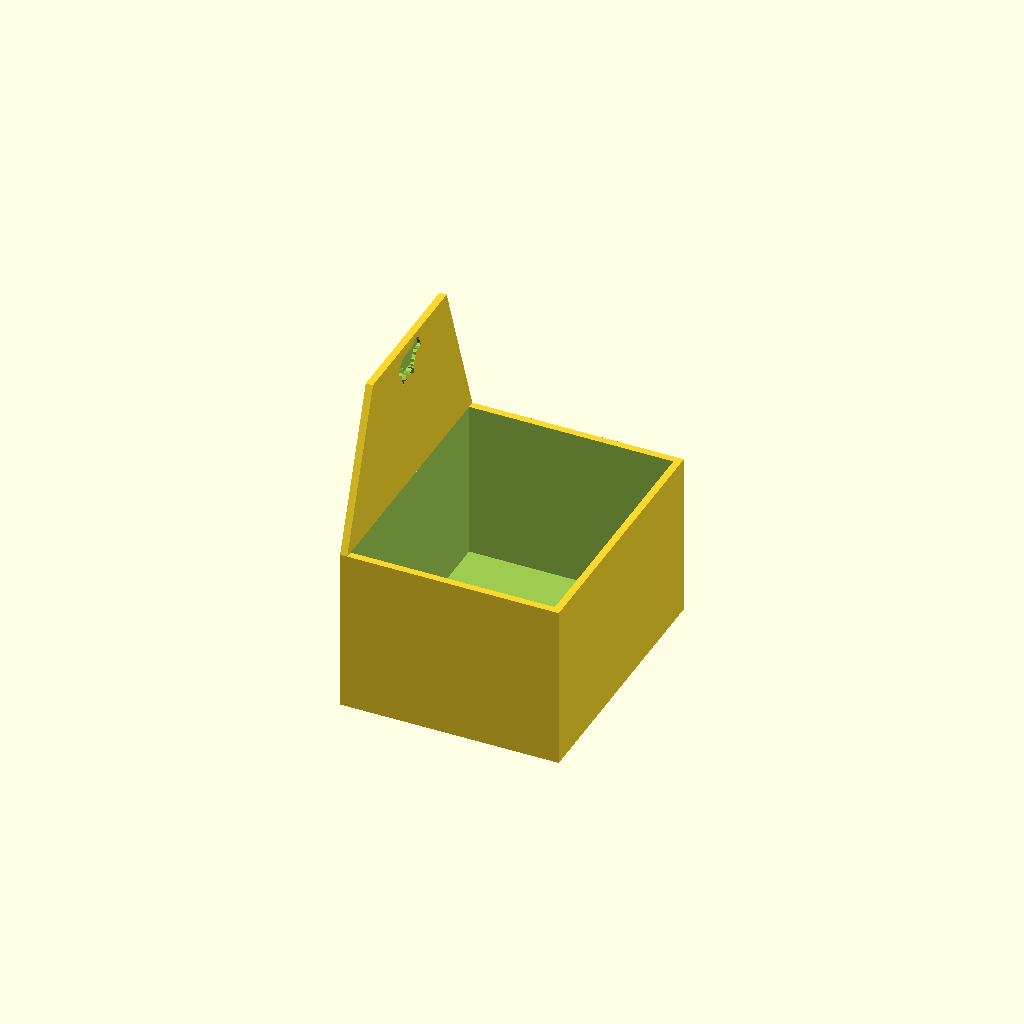
Cell 1: rendered with the file's own defaults.
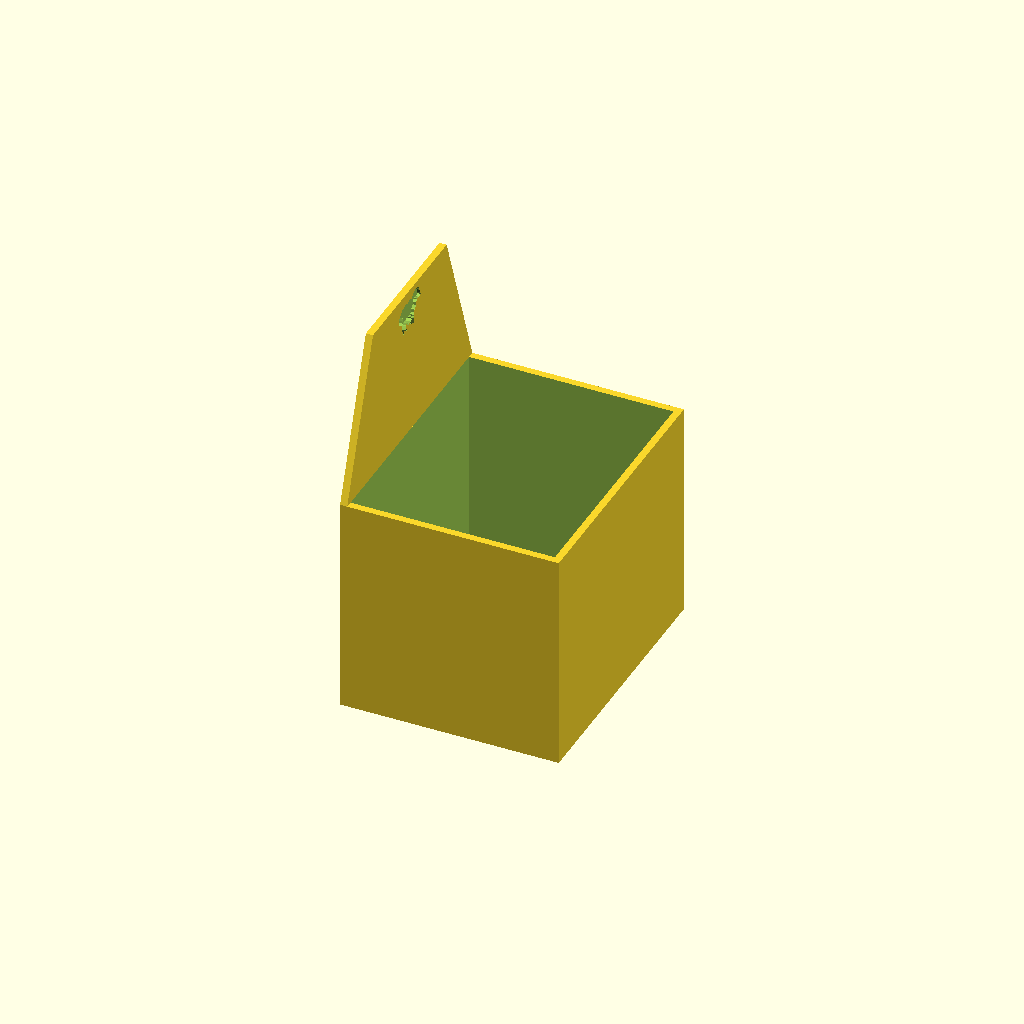
Cell 2 — wall_height set to 40, the other parameters unchanged.
One fixed orthographic camera (rotation 55°, 0°, 25°; colour scheme Cornfield) for every cell.
OpenSCAD source file inputs/thingiverse/files/thing-3070749/files/Carcassonne-Storage-Boxes-with-sheep.scad:
floor_thickness = 1;
wall_thickness = 1.3;
wall_height = 30; // [25:40]
tab_height = 28;
icon = "sheeps"; // [none:None,abbey:Abbey and Mayor,bridges:Bridges Castles and Bazaar,catapult:Catapult,count:Count,crop:Crop Circles,ferry:Ferries,flyer:Flyers,gold:Gold Mines,inns:Inns and Cathedrals,king:King,mage:Mage and Witch,messages:Messages,plague:Plague,princess:Princess and Dragon,robbers:Robbers,spielbox:Spielbox,tower:Tower,traders:Traders and Builders,wheel:Wheel of Fortune,sheeps:Sheeps and Hills]

inset = 0.9;

inside_length = 37; //27.5

/* [Hidden] */
length = inside_length + wall_thickness * 2;
width = 46 + wall_thickness * 2;
fudge = 0.1;

rotate(a=[0,0,-90]) {
difference () {
union () {
difference () {
	cube([width,length,wall_height]);
	translate ([wall_thickness,wall_thickness,floor_thickness]) {
		cube([46,inside_length,wall_height]);
	}
};
translate([0,wall_thickness,wall_height-.01])
rotate(a=[90,0,0])
linear_extrude(height = wall_thickness)
	polygon(points=[[0,0],[10,tab_height],[width - 10,tab_height],[width,0]]);
};

translate([width/2,1.5 - inset + fudge,wall_height + tab_height - 5])
rotate(a=[90,0,180])
	if (icon == "abbey")
		abbey(inset + fudge);
	else if (icon == "bridges")
		bridges(inset + fudge);
	else if (icon == "catapult")
		catapult(inset + fudge);
	else if (icon == "count")
		count(inset + fudge);
	else if (icon == "crop")
		crop(inset + fudge);
	else if (icon == "ferry")
		ferry(inset + fudge);
	else if (icon == "flyer")
		flyer(inset + fudge);
	else if (icon == "gold")
		gold(inset + fudge);
	else if (icon == "inns")
		inns(inset + fudge);
	else if (icon == "king")
		king(inset + fudge);
	else if (icon == "mage")
		mage(inset + fudge);
	else if (icon == "messages")
		messages(inset + fudge);
	else if (icon == "plague")
		plague(inset + fudge);
	else if (icon == "princess")
		princess(inset + fudge);
	else if (icon == "robbers")
		robbers(inset + fudge);
	else if (icon == "spielbox")
		spielbox(inset + fudge);
	else if (icon == "tower")
		tower(inset + fudge);
	else if (icon == "traders")
		traders(inset + fudge);
	else if (icon == "wheel")
		wheel(inset + fudge);
	else if (icon == "m")
		m(inset + fudge);
    else if (icon == "sheeps")
		sheeps(inset + fudge);
};
};

module abbey(h) {
  scale([25.4/90, -25.4/90, 1])
  {
    linear_extrude(height=h)
      polygon([[4.699935,4.819935],[5.634285,5.066798],[6.414915,5.744925],[6.978016,6.760539],[7.259905,8.019895],[7.594905,8.639885],[8.259895,8.899885],[11.779845,8.899885],[12.489835,8.589885],[12.779835,7.859895],[12.779835,-1.499985],[12.594835,-2.114975],[12.139845,-2.579965],[0.659995,-8.739885],[0.369995,-8.864885],[0.019995,-8.899885],[-0.659995,-8.739885],[-12.139845,-2.579965],[-12.594835,-2.114975],[-12.779835,-1.499985],[-12.779835,7.859895],[-12.489845,8.589885],[-11.779845,8.899885],[-9.859875,8.899885],[-9.194885,8.639885],[-8.859885,8.019895],[-8.819885,8.019895],[-8.819885,5.379925],[-8.531781,3.944327],[-7.744905,2.774965],[-6.575549,1.988103],[-5.139935,1.699975],[-5.019935,1.699975],[-3.641211,1.967463],[-2.509965,2.699965],[-1.723740,3.792454],[-1.379985,5.139935],[-1.379985,7.859895],[-1.359985,7.939895],[-1.339985,8.019895],[-1.004985,8.639885],[-0.339995,8.899885],[1.099985,8.899885],[1.764975,8.639885],[2.099975,8.019895],[2.388076,6.760539],[2.964965,5.744925],[3.759314,5.066813],[4.699935,4.819935]]);
};
};
module bridges(h) {
  scale([25.4/90, -25.4/90, 1])
  {
    linear_extrude(height=h)
      polygon([[-13.159830,7.079910],[-9.959870,7.079910],[-9.959870,5.199930],[-9.738297,3.193399],[-9.181121,1.361236],[-8.288330,-0.296557],[-7.059910,-1.779980],[-5.576498,-3.008394],[-3.918709,-3.901191],[-2.086542,-4.458373],[-0.080000,-4.679940],[0.120000,-4.679940],[2.128714,-4.458365],[3.964936,-3.901184],[5.628668,-3.008391],[7.119910,-1.779980],[8.356128,-0.296557],[9.254860,1.361236],[9.816107,3.193399],[10.039870,5.199930],[10.039870,7.079910],[13.159830,7.079910],[13.159830,-7.079910],[-13.159830,-7.079910]]);
};
};
module catapult(h) {
difference()
{
  scale([25.4/90, -25.4/90, 1])
  {
    linear_extrude(height=h)
         polygon([[-9.779880,8.079900],[-8.689890,9.349880],[-7.059910,9.839870],[-5.429930,9.349880],[-4.339950,8.079900],[4.699940,8.079900],[5.789920,9.349880],[7.419900,9.839870],[9.049880,9.349880],[10.139870,8.079900],[10.939860,8.079900],[10.939860,5.399930],[10.059870,5.399930],[9.289880,4.484940],[8.219890,3.959950],[2.059970,-5.119930],[1.939970,-5.119930],[1.939970,-5.159930],[0.060000,-5.159930],[0.060000,-9.799870],[-0.020000,-9.819870],[-0.100000,-9.839870],[-1.266868,-9.595477],[-2.234970,-8.934880],[-2.895598,-7.966755],[-3.139960,-6.799910],[-2.956215,-5.775535],[-2.449970,-4.904940],[-1.688738,-4.251809],[-0.739990,-3.879950],[-0.739990,5.399930],[-4.419950,5.399930],[-5.514930,4.274940],[-7.059910,3.839950],[-8.604890,4.274950],[-9.699880,5.399930],[-10.939860,5.399930],[-10.939860,8.079900]]);
	};
  scale([25.4/90, -25.4/90, 1])
  {
    linear_extrude(height=h)
           polygon([[5.419930,4.639940],[5.069930,5.004940],[4.779940,5.399930],[1.939970,5.399930],[1.939970,-0.439990]]);
	};
};
};
module count(h) {
  scale([25.4/90, -25.4/90, 1])
  {
    linear_extrude(height=h)
      polygon([[-11.179855,-2.259990],[-11.259855,9.579860],[11.259855,9.539860],[11.179855,-3.899970],[10.659865,-3.899970],[9.459875,-1.779990],[9.499875,-1.659990],[9.939875,-1.340000],[9.979875,-0.220010],[9.739885,0.099980],[9.739885,0.979970],[9.379885,1.499970],[9.379885,1.579970],[9.459885,1.579970],[9.459885,1.699970],[9.499885,1.699970],[9.539885,2.059970],[9.499885,2.059970],[9.499885,2.139970],[9.539885,2.139970],[9.539885,2.659960],[8.459895,2.659960],[7.859905,2.739960],[7.859905,1.859970],[7.899905,1.859970],[7.899905,1.779970],[7.859905,1.739970],[7.819905,1.659970],[7.819905,1.579970],[6.739925,-0.500000],[6.699925,-1.059990],[6.619925,-0.460000],[5.779935,1.539970],[5.779935,1.619970],[5.739935,1.619970],[5.819935,1.739970],[5.939935,1.739970],[5.979935,2.939960],[5.859935,3.019960],[5.859935,3.099960],[5.899935,3.099960],[5.899935,3.139960],[5.699935,3.179960],[5.459935,3.219960],[5.459935,3.419960],[5.659935,3.419960],[5.619935,3.619960],[5.499935,3.619960],[5.459935,3.539960],[5.339935,3.619960],[5.339935,4.139950],[5.219945,4.139950],[5.259945,4.259950],[5.339945,4.299950],[5.339945,4.819940],[2.979985,4.899940],[2.979985,4.859940],[3.059985,4.819940],[3.059985,4.699940],[2.979985,4.699940],[2.979985,2.619970],[3.174975,2.169980],[2.619985,1.779980],[1.140005,1.384990],[-0.339975,0.899990],[-0.379975,0.740000],[-0.379975,-1.939970],[-0.299975,-1.979970],[-0.219975,-2.259970],[-0.379975,-2.419960],[-0.379975,-3.099960],[-0.339975,-3.099960],[-0.339975,-3.259950],[-0.419975,-3.379950],[-0.459975,-5.979920],[-0.259975,-6.139920],[-0.699975,-7.579900],[-0.899965,-7.739900],[-2.059955,-7.939890],[-2.339955,-7.979890],[-2.419955,-8.259890],[-2.374955,-8.359890],[-2.419955,-8.459890],[-2.419955,-8.659880],[-2.269955,-8.559880],[-2.179955,-8.459880],[-2.084955,-8.269880],[-1.779955,-8.019880],[-1.699955,-8.019880],[-1.714955,-8.199880],[-1.699955,-8.379880],[-1.539965,-8.209880],[-1.379965,-8.099880],[-1.299965,-8.179880],[-1.579965,-8.584880],[-1.859955,-8.899870],[-2.104955,-9.284870],[-2.379955,-9.579860],[-2.539945,-9.579860],[-2.539945,-8.459880],[-2.619945,-8.389880],[-2.579945,-8.259880],[-2.619945,-7.939880],[-2.979945,-7.939880],[-4.939915,-7.499890],[-4.939915,-7.219890],[-4.859915,-7.179890],[-4.859915,-7.019890],[-4.739925,-6.939890],[-4.699925,-4.099920],[-4.819915,-4.099920],[-4.819915,-3.899930],[-4.779915,-3.899930],[-4.739915,-2.979940],[-4.859905,-2.939940],[-4.859905,-2.779940],[-4.779905,-2.739940],[-4.779905,-1.419960],[-4.859905,1.620000],[-6.179895,1.620000],[-6.219895,-1.739950],[-7.499875,-2.539940],[-7.979865,-2.499940],[-7.979865,-2.059950],[-7.939865,-2.059950],[-7.939865,-1.859950],[-8.699855,-2.379940]]);
	};
};

module crop(h) {
  scale([25.4/90, -25.4/90, 1])
	union() {
    linear_extrude(height=h)
      polygon([[-0.719995,6.579910],[-0.879995,8.099890],[-0.550625,9.979249],[0.434995,11.524850],[2.073091,12.627965],[4.359945,13.179830],[4.399945,12.139840],[2.678081,11.689225],[1.424975,10.814860],[0.659360,9.513005],[0.399995,7.779900],[0.439995,6.819910],[-0.020005,5.874920],[-0.719995,6.579910]]);
    linear_extrude(height=h)
      polygon([[0.159995,4.779940],[0.039995,5.339930],[0.259995,5.844920],[0.839985,6.019920],[1.619975,5.829920],[2.519965,5.219930],[3.464955,3.674950],[4.199945,1.739980],[1.909975,2.884960],[0.903731,3.579336],[0.159995,4.779940]]);
    linear_extrude(height=h)
      polygon([[-2.719965,5.179930],[-1.834975,5.789920],[-1.039985,5.979920],[-0.479995,5.804920],[-0.279995,5.299930],[-0.399995,4.739940],[-1.137493,3.539961],[-2.129975,2.849960],[-4.399945,1.739980],[-3.664955,3.639950],[-2.719965,5.179930]]);
    linear_extrude(height=h)
      polygon([[-2.679965,2.259970],[-1.799985,2.869960],[-1.039985,3.059960],[-0.459995,2.864960],[-0.240005,2.339970],[-0.359995,1.819970],[-1.079993,0.637500],[-2.069975,-0.050000],[-4.319945,-1.139990],[-3.604955,0.754990],[-2.679965,2.259970]]);
    linear_extrude(height=h)
      polygon([[0.199995,1.739980],[0.079995,2.299970],[0.299995,2.804960],[0.879985,2.979960],[1.659975,2.789960],[2.559965,2.179970],[3.504955,0.639990],[4.239945,-1.259990],[1.919975,-0.090000],[0.921231,0.585001],[0.199995,1.739980]]);
    linear_extrude(height=h)
      polygon([[0.199995,-1.179990],[0.079995,-0.619990],[0.299995,-0.095000],[0.879985,0.100000],[1.674975,-0.090000],[2.559965,-0.699990],[3.504955,-2.259970],[4.239945,-4.179950],[1.949975,-3.069960],[0.943731,-2.379960],[0.199995,-1.179990]]);
    linear_extrude(height=h)
      polygon([[-2.679965,-0.739990],[-1.794985,-0.130000],[-0.999995,0.060000],[-0.439995,-0.115000],[-0.240005,-0.619990],[-0.359995,-1.179990],[-1.091242,-2.362460],[-2.069975,-3.049960],[-4.319945,-4.139950],[-3.604955,-2.244970],[-2.679965,-0.739990]]);
    linear_extrude(height=h)
      polygon([[-2.679965,-3.659950],[-1.794985,-3.049960],[-0.999995,-2.859960],[-0.439995,-3.034960],[-0.240005,-3.539960],[-0.359995,-4.099950],[-1.097492,-5.306166],[-2.089975,-6.009920],[-4.359945,-7.139910],[-3.624955,-5.219930],[-2.679965,-3.659950]]);
    linear_extrude(height=h)
      polygon([[0.199995,-4.139950],[0.079995,-3.579960],[0.279995,-3.074960],[0.839985,-2.899960],[1.634975,-3.089960],[2.519965,-3.699950],[3.464955,-5.239930],[4.199945,-7.139910],[1.929975,-6.029920],[0.937481,-5.339920],[0.199995,-4.139950]]);
    linear_extrude(height=h)
      polygon([[0.319995,-6.939910],[0.199995,-6.459920],[0.394995,-5.989920],[0.919985,-5.819930],[2.439965,-6.539920],[3.269955,-7.934900],[3.919945,-9.659880],[1.879975,-8.644890],[0.983731,-8.011756],[0.319995,-6.939910]]);
    linear_extrude(height=h)
      polygon([[-2.479975,-6.539920],[-1.679985,-5.999920],[-0.999995,-5.819930],[-0.474995,-5.989930],[-0.279995,-6.459920],[-0.399995,-6.939910],[-1.063743,-8.011756],[-1.959975,-8.644890],[-3.999955,-9.659880],[-3.329955,-7.934900],[-2.479975,-6.539920]]);
    linear_extrude(height=h)
      polygon([[0.199995,-9.259880],[0.079995,-8.859890],[0.244995,-8.499890],[0.679985,-8.379890],[1.254985,-8.509890],[1.919975,-8.939890],[2.614965,-10.064870],[3.159955,-11.459850],[1.484975,-10.644860],[0.746856,-10.137972],[0.199995,-9.259880]]);
    linear_extrude(height=h)
      polygon([[-1.999975,-9.019890],[-1.349985,-8.534890],[-0.759995,-8.379890],[-0.359995,-8.504890],[-0.200005,-8.899890],[-0.280005,-9.259880],[-0.756882,-10.174226],[-1.454995,-10.724860],[-3.079975,-11.619850],[-2.629975,-10.184870],[-1.999985,-9.019890]]);
    linear_extrude(height=h)
      polygon([[-1.399985,-11.139860],[-0.939995,-10.619860],[-0.479995,-10.459870],[-0.225005,-10.559870],[-0.120005,-10.899860],[-0.120005,-11.019860],[-0.724995,-12.249840],[-1.719985,-13.179830],[-1.634985,-12.069850],[-1.399985,-11.139860]]);
    linear_extrude(height=h)
      polygon([[-0.000005,-11.019860],[-0.000005,-10.899860],[0.104995,-10.559870],[0.359995,-10.459870],[0.819985,-10.619860],[1.279985,-11.139860],[1.534975,-12.069850],[1.639975,-13.179830],[0.624985,-12.249840],[-0.000005,-11.019860]]);
};
};

module ferry(h)
{
  scale([25.4/90, -25.4/90, 1]) union()
  {
    linear_extrude(height=h)
      polygon([[-8.499890,3.339955],[8.499890,3.339955],[12.339840,-1.099985],[12.339840,-3.339955],[0.300000,-2.979965],[-12.339840,-3.339955],[-12.339840,-1.099985]]);
  }
}

module flyer(h)
{
  scale([25.4/90, -25.4/90, 1]) union()
  {
    linear_extrude(height=h)
      polygon([[-12.739835,4.059950],[-11.049855,3.934950],[-9.419875,3.899950],[-4.969316,4.251811],[-0.904985,5.274930],[2.791826,6.920541],[6.139925,9.139880],[6.539915,8.579890],[5.219935,7.699900],[5.981155,5.658682],[7.109905,3.849950],[8.583620,2.266228],[10.379865,0.899990],[12.699835,1.019990],[12.739835,0.500000],[10.619865,0.380000],[8.859885,-2.234970],[8.299895,-4.819940],[8.559885,-6.619910],[9.299875,-8.419890],[11.139855,-8.579890],[11.099855,-9.139880],[7.626766,-8.602691],[4.247433,-7.673638],[0.961853,-6.352721],[-2.229975,-4.639940],[-8.002401,-0.556234],[-12.739835,4.059950]]);
  }
}

module gold(h)
{
  scale([25.4/90, -25.4/90, 1]) union()
  {
    linear_extrude(height=h)
      polygon([[-8.759885,3.519950],[8.759885,3.519950],[5.959925,-3.519950],[-5.959925,-3.519950]]);
  }
}

module inns(h)
{
  scale([25.4/90, -25.4/90, 1]) union()
  {
    linear_extrude(height=h)
      polygon([[-10.639865,9.759870],[-10.874865,10.429870],[-10.959865,11.039860],[-10.514865,12.104840],[-9.319885,12.479840],[-9.239885,12.479840],[-3.599955,12.479840],[-2.864965,12.114840],[-2.279975,11.239850],[-0.000005,6.599910],[0.039995,6.599910],[2.279965,11.239850],[2.864955,12.114840],[3.599955,12.479840],[9.279875,12.479840],[9.359875,12.479840],[10.534865,12.104840],[10.959855,11.039860],[10.639865,9.759870],[6.519915,1.039990],[8.989885,0.624990],[11.039855,-0.000000],[11.834845,-0.539990],[12.119845,-1.319980],[11.899845,-2.119970],[11.199855,-3.039960],[7.959895,-5.389930],[3.639955,-7.079910],[3.386824,-9.374862],[2.724965,-11.069860],[1.620590,-12.119824],[0.039995,-12.479840],[-0.000005,-12.479840],[-1.586864,-12.119835],[-2.704965,-11.069860],[-3.380589,-9.374863],[-3.639955,-7.079910],[-7.959905,-5.389930],[-11.199855,-3.039960],[-11.899855,-2.119970],[-12.119845,-1.319980],[-11.834845,-0.539990],[-11.039865,-0.000000],[-8.969885,0.624990],[-6.479915,1.039990]]);
  }
}

module king(h)
{
  scale([25.4/90, -25.4/90, 1]) union()
  {
    linear_extrude(height=h)
      polygon([[-10.619865,7.699900],[10.619865,7.699900],[10.579865,-0.499990],[11.259855,-7.579900],[7.859895,-0.739990],[5.619925,-7.619900],[2.859965,-0.739990],[0.019995,-7.699900],[-2.819965,-0.739990],[-5.619925,-7.619900],[-7.859905,-0.739990],[-11.259855,-7.579900],[-10.579865,-0.499990]]);
  }
}

module mage(h)
{
  scale([25.4/90, -25.4/90, 1]) union()
  {
    linear_extrude(height=h)
      polygon([[-10.799860,8.439890],[-10.558457,8.972388],[-9.950498,9.459884],[-7.634900,10.299870],[-4.201825,10.869861],[0.000000,11.079860],[4.201810,10.869861],[7.634900,10.299870],[9.950479,9.459884],[10.558445,8.972388],[10.799860,8.439890],[10.503604,7.828029],[9.659870,7.264910],[6.599910,6.359920],[0.000000,-11.079860],[-6.639920,6.359920],[-9.679880,7.264910],[-10.509866,7.828033],[-10.799860,8.439890]]);
  }
}

module messages(h)
{
  scale([25.4/90, -25.4/90, 1]) union()
  {
    linear_extrude(height=h)
      polygon([[-11.839845,6.379920],[-11.839845,6.739920],[-11.384855,8.229900],[-9.759875,9.179880],[7.839905,9.179880],[6.804275,8.936135],[6.124925,8.489890],[5.639925,7.259910],[5.694925,6.819920],[5.839925,6.379920]]);
    linear_extrude(height=h)
      polygon([[10.719865,-9.179880],[7.479905,-9.179880],[-6.199915,-9.099880],[-7.021164,-8.839249],[-7.579905,-8.094890],[-7.999895,-5.379930],[-7.964895,-4.159940],[-7.839895,-2.819960],[-7.434905,1.009990],[-7.239905,4.419950],[-7.279905,5.579930],[6.919915,5.539930],[6.959915,5.579930],[6.454915,6.389920],[6.279925,7.379910],[6.289925,7.699900],[6.359925,8.019900],[7.019925,8.689890],[8.039905,8.939890],[8.384905,8.889890],[8.639895,8.779890],[9.198625,8.149900],[9.569885,7.189910],[9.839885,4.459950],[9.659885,1.059990],[9.239895,-2.819960],[9.039895,-5.819920],[9.429895,-8.204890],[9.951116,-8.874241],[10.719875,-9.179880]]);
    linear_extrude(height=h)
      polygon([[10.959855,-9.179880],[10.432975,-8.910472],[10.014875,-8.224890],[9.639875,-6.339920],[9.639875,-6.099920],[11.079855,-6.099920],[11.639855,-6.929910],[11.839845,-7.819900],[11.624855,-8.634890],[10.959855,-9.179880]]);
  }
}

module plague(h)
{
  scale([25.4/90, -25.4/90, 1]) union()
  {
    linear_extrude(height=h)
      polygon([[-2.399970,-9.279885],[-1.919970,-8.879885],[-1.999970,-7.799905],[-5.389930,-7.099915],[-8.599890,-6.039925],[-9.359880,-5.359935],[-9.229880,-5.079935],[-8.799890,-4.799935],[-5.854920,-4.359945],[-2.159970,-4.159945],[-2.199970,-3.319955],[-6.233050,-2.088710],[-9.384880,-0.369995],[-11.644226,1.843736],[-12.999830,4.559945],[-11.739850,3.414963],[-10.239870,2.719965],[-8.984880,2.604965],[-7.639900,2.159975],[-7.439900,2.159975],[-5.709930,2.059975],[-3.559950,1.959975],[-2.624970,1.999975],[-1.959970,2.159975],[-1.784980,2.564965],[-1.279980,2.879965],[-1.054980,3.414955],[-0.439990,3.919945],[-0.399990,4.279945],[-0.684990,5.244935],[-1.479980,6.119925],[-2.559972,6.834914],[-3.519950,7.879895],[-3.759950,8.479885],[-3.149960,9.209875],[-1.039990,9.759875],[0.574990,10.104865],[2.279970,10.239865],[4.189305,10.068605],[6.274920,9.499875],[8.563000,8.451145],[11.079860,6.839915],[9.574880,5.869925],[8.159900,4.719935],[6.999910,2.639965],[6.559920,-0.279995],[6.569920,-1.029985],[6.639920,-1.839975],[6.994910,-2.639965],[7.199910,-3.559955],[8.379890,-3.539955],[9.559880,-3.519955],[10.939860,-3.559955],[12.319840,-3.719955],[12.839840,-3.989945],[12.999830,-4.319945],[12.399840,-5.119935],[8.079900,-7.079905],[8.514890,-7.999895],[9.399880,-8.559895],[9.814870,-8.859885],[9.479880,-9.159885],[9.019880,-9.304885],[8.559890,-9.359885],[8.279890,-9.334885],[7.999900,-9.279885],[6.584920,-10.029875],[4.479940,-10.239865],[-1.999970,-10.239865],[-2.799960,-9.894875],[-2.399970,-9.279885]]);
  }
}

module princess(h)
{
  scale([25.4/90, -25.4/90, 1]) union()
  {
    linear_extrude(height=h)
      polygon([[-6.399915,10.639865],[-6.519915,11.359855],[-5.994925,12.594835],[-4.599935,13.079835],[-1.879975,13.039835],[0.020005,13.019835],[1.919975,12.999835],[4.639945,12.999835],[6.014925,12.494835],[6.519915,11.239855],[6.399915,10.479865],[4.279945,4.439945],[3.909955,3.359955],[3.479955,2.159975],[3.319955,1.679975],[6.159925,1.679975],[7.399905,1.159985],[7.919895,-0.079995],[7.919895,-0.119995],[7.399905,-1.359985],[6.159925,-1.879975],[2.239975,-1.879975],[2.319975,-2.079975],[2.844965,-4.059945],[3.039965,-6.399915],[2.812451,-8.945491],[2.179975,-11.074855],[1.217479,-12.536694],[0.000005,-13.079835],[-1.211239,-12.531054],[-2.159975,-11.059855],[-2.778715,-8.928616],[-2.999955,-6.399915],[-2.824965,-4.094945],[-2.319965,-2.119975],[-2.199975,-1.879975],[-6.119915,-1.879975],[-7.379905,-1.359985],[-7.919895,-0.119995],[-7.919895,-0.079995],[-7.379905,1.159985],[-6.119915,1.679975],[-3.319955,1.679975],[-3.479955,2.159975],[-3.929945,3.414955],[-4.319945,4.519945]]);
  }
}

module robbers(h)
{
  scale([25.4/90, -25.4/90, 1]) union()
  {
    linear_extrude(height=h)
      polygon([[-5.559925,-11.539845],[-5.649925,-11.369855],[-5.679925,-11.139855],[-4.699945,-8.854885],[-2.999965,-6.899905],[-3.539955,-6.454915],[-3.719955,-5.739925],[-3.554955,-5.034935],[-3.119965,-4.539935],[-6.221802,-2.188080],[-7.281945,-0.850444],[-8.014905,0.594995],[-8.840516,3.700587],[-9.039885,7.019915],[-8.994885,9.259885],[-8.919885,11.499855],[-8.093650,12.104850],[-6.509915,12.499845],[-2.839965,12.779835],[2.859955,12.739835],[7.359905,12.579845],[8.504885,11.934845],[8.959885,10.539865],[9.014885,9.444885],[9.039885,8.379895],[8.723004,4.544326],[7.734895,1.094985],[6.019285,-1.941831],[3.519955,-4.539935],[4.079945,-4.969935],[4.279945,-5.699925],[4.099945,-6.364915],[3.559955,-6.819905],[6.009915,-9.264875],[6.552400,-10.267971],[6.719915,-11.139855],[6.499915,-12.009845],[5.919925,-12.699835],[5.879925,-12.699835],[5.184925,-11.934845],[4.159945,-11.139855],[4.119945,-11.139855],[3.509955,-11.414845],[2.959955,-12.019845],[2.264957,-12.594818],[1.599975,-12.779835],[1.199985,-12.724835],[0.799985,-12.579835],[-0.090005,-12.004845],[-0.919995,-11.219855],[-1.379985,-10.894855],[-1.839975,-10.779855],[-2.679965,-11.099855],[-3.539955,-11.549845],[-4.519945,-11.699845],[-5.559935,-11.539845]]);
  }
}

module spielbox(h)
{
  scale([25.4/90, -25.4/90, 1]) union()
  {
    linear_extrude(height=h)
      polygon([[10.599865,-2.359970],[-0.000005,-10.079870],[-10.599865,-2.359970],[-6.559915,10.079870],[6.559915,10.079870]]);
  }
}

module tower(h)
{
  scale([25.4/90, -25.4/90, 1]) union()
  {
    linear_extrude(height=h)
      polygon([[-4.799935,11.259855],[4.799935,11.259855],[4.119945,-6.379915],[5.599925,-6.379915],[5.839925,-11.259855],[4.039945,-11.259855],[4.039945,-9.979875],[2.319965,-9.979875],[2.319965,-11.259855],[0.799985,-11.259855],[0.799985,-9.979875],[-0.799995,-9.979875],[-0.799995,-11.259855],[-2.319975,-11.259855],[-2.319975,-9.979875],[-4.039945,-9.979875],[-4.039945,-11.259855],[-5.839925,-11.259855],[-5.599925,-6.379915],[-4.119945,-6.379915]]);
  }
}

module traders(h)
{
  scale([25.4/90, -25.4/90, 1]) union()
  {
    linear_extrude(height=h)
      polygon([[-3.919950,6.399920],[-3.559950,6.849910],[-2.959960,6.999910],[-2.294970,6.794910],[-1.959970,6.199920],[-1.999970,4.599940],[0.854990,4.849940],[3.679950,4.919940],[4.999940,4.899940],[6.319920,4.879940],[6.399920,6.319920],[6.739910,6.824910],[7.439900,6.999910],[8.099900,6.824910],[8.399890,6.319920],[8.399890,6.279920],[8.439890,5.519930],[8.973619,4.603694],[9.769870,3.859950],[10.521096,2.876219],[10.919860,1.239980],[10.959860,0.559990],[10.804977,-1.239979],[10.319870,-2.679970],[10.359870,-2.679970],[11.250462,-2.983704],[11.844850,-3.489960],[12.279840,-4.839940],[12.199840,-5.319930],[11.664850,-6.274920],[10.559860,-6.719910],[9.879870,-6.599920],[9.249880,-6.039920],[9.039880,-5.239930],[9.279880,-4.439940],[9.999870,-4.119950],[10.569860,-4.274950],[10.959860,-4.639940],[10.799860,-5.239930],[10.174870,-4.924940],[9.879870,-5.119940],[9.879870,-5.239930],[10.124870,-5.689930],[10.639860,-5.839930],[11.079860,-5.679930],[11.349850,-5.304930],[11.439850,-4.839940],[11.084860,-3.944950],[9.919870,-3.439960],[9.879870,-3.399960],[8.814870,-4.435560],[7.449900,-5.114940],[3.999950,-5.599930],[0.245000,-5.294930],[-3.719950,-4.599940],[-3.679950,-4.879940],[-3.888714,-5.801790],[-4.419940,-6.344920],[-5.879920,-6.999910],[-6.384920,-5.759930],[-6.559920,-4.399940],[-11.679850,-3.079960],[-12.159840,-2.884960],[-12.279840,-2.479970],[-12.259840,-2.199970],[-12.239840,-1.919980],[-12.149840,-1.604980],[-12.119840,-1.319980],[-12.139840,-1.019990],[-12.159840,-0.719990],[-12.029840,-0.245000],[-11.479850,0.319990],[-10.534860,1.044990],[-7.639900,1.559980],[-7.177414,2.401224],[-6.279920,3.189960],[-3.959950,4.999930]]);
  }
}

module m(h)
{
  scale([25.4/90, -25.4/90, 1]) union()
  {
    linear_extrude(height=h)
      polygon([[14.228490,14.003905],[8.564430,14.003905],[8.564430,-2.753905],[8.798810,-8.750005],[8.642560,-8.750005],[8.330060,-7.500005],[7.978490,-6.318365],[7.636700,-5.322265],[7.353490,-4.609375],[2.040990,5.605465],[-2.373070,5.605465],[-7.509790,-4.648445],[-7.724630,-5.205085],[-8.017600,-6.123055],[-8.339860,-7.324225],[-8.623070,-8.750005],[-8.798850,-8.750005],[-8.603540,-5.371095],[-8.544940,-2.773445],[-8.544940,14.003905],[-14.228540,14.003905],[-14.228540,-14.003905],[-6.494160,-14.003905],[-1.552760,-4.277345],[-1.123070,-3.281255],[-0.703150,-2.226565],[-0.332050,-1.201175],[-0.087910,-0.273445],[0.009790,-0.273445],[0.263700,-1.240235],[0.556670,-2.324225],[0.888700,-3.388675],[1.259790,-4.316405],[6.337920,-14.003905],[14.228540,-14.003905]]);
  }
}

module sheeps(h)
{
  scale([25.4/90, -25.4/90, 1]) union()
  { 
    linear_extrude(height=h)
      polygon([[5.3467,8.9794],[4.6045,8.804],[4.1718,5.893],[3.7111,3.0837],[3.2538,3.0816],[3.0304,3.0816],[2.351,2.8741],[2.0779,2.7599],[1.8073,2.7137],[1.6758,2.8451],[2.5833,7.2972],[2.7336,7.617],[2.8565,8.0172],[2.8565,8.0975],[1.8965,8.1559],[0.9365,8.1559],[0.9365,7.7187],[0.9365,7.2846],[0.1925,2.429],[0.1721,2.4086],[-0.4605,2.7361],[-1.6356,3.3929],[-4.1018,2.8729],[-4.3335,2.7999],[-4.4876,3.0317],[-4.5309,3.1723],[-4.8466,4.0107],[-5.1268,4.7341],[-4.8186,5.9993],[-4.649,6.6951],[-4.3241,7.6348],[-4.2216,7.8385],[-4.1378,8.1491],[-4.1378,8.3331],[-5.714,8.1574],[-5.9713,7.7411],[-6.6064,3.7443],[-6.6064,2.9195],[-6.8233,2.8612],[-6.9426,2.907],[-7.4189,2.9444],[-7.7427,2.9444],[-8.3861,3.9311],[-8.9746,4.9178],[-8.6509,6.2891],[-8.4729,7.0433],[-8.0154,8.1199],[-7.8438,8.3727],[-7.7035,8.6959],[-7.7035,8.9067],[-8.8151,8.8953],[-9.4508,8.811],[-9.5654,8.31],[-9.6122,8.0367],[-10.1195,5.833],[-10.5773,3.8999],[-10.3705,3.1967],[-10.1525,2.5406],[-10.6951,2.0225],[-11.1301,1.6071],[-11.4026,0.7047],[-11.4933,0.2648],[-11.4865,-0.4184],[-11.4419,-0.5961],[-11.5573,-0.8355],[-11.8552,-1.0196],[-12.2262,-2.749],[-12.228,-3.167],[-11.9695,-3.9213],[-11.7429,-4.3442],[-11.8961,-4.7421],[-11.9985,-4.9271],[-12.0872,-5.387],[-12.0899,-5.5567],[-12.208,-5.6956],[-12.5346,-5.6956],[-12.9902,-3.898],[-13.1975,-2.5983],[-13.9263,-1.8793],[-14.6278,-1.7414],[-14.299,-6.005],[-13.9053,-6.8127],[-12.5557,-7.5118],[-12.1216,-7.6279],[-11.9549,-7.9251],[-11.9549,-8.3374],[-11.0885,-9.3201],[-10.3569,-9.8781],[-8.3206,-10.0787],[-7.5074,-10.0631],[-6.4692,-10.3407],[-5.426,-10.7322],[-3.5813,-10.2752],[-2.7848,-9.9178],[-1.987,-10.3095],[-1.2889,-10.6523],[0.0451,-10.7013],[1.0402,-10.7013],[1.8364,-10.4083],[2.3935,-10.1154],[2.5221,-10.3971],[2.5929,-10.5521],[2.8565,-10.7716],[2.9696,-10.8226],[3.3689,-11.0228],[3.5376,-11.11],[3.9861,-11.1834],[4.4018,-11.1862],[4.8451,-11.9303],[5.4978,-13.2232],[8.3765,-13.2801],[8.8102,-13.1286],[9.1651,-13.1095],[9.1651,-13.1671],[9.6962,-13.304],[10.2649,-13.4001],[11.5451,-12.7189],[11.9178,-12.388],[12.3164,-10.928],[12.3186,-10.5889],[12.8791,-9.8331],[13.6176,-8.9942],[14.513,-6.8658],[14.7943,-5.6074],[13.0219,-4.5984],[12.7973,-4.5984],[11.6927,-5.0784],[11.1738,-5.3489],[10.3113,-5.5584],[9.9091,-5.5584],[9.8508,-5.2087],[9.8508,-4.6211],[8.9189,-3.8714],[8.3879,-3.6589],[8.3879,-2.8396],[8.3879,-1.6859],[6.9904,-0.0455],[6.3929,0.3499],[6.3323,1.0091],[6.2926,2.2457],[5.6546,2.8926],[5.3979,3.0309],[5.1879,3.2455],[5.1879,4.0211],[6.0172,8.1023],[6.4876,9.092],[5.3467,8.9794]]);
  } 
}
Customizer parameters (derived from the source; name, type, default, range or options):
floor_thickness: number, default 1
wall_thickness: number, default 1.3
wall_height: number, default 30, range 25 to 40
tab_height: number, default 28
icon: string, default "sheeps", options "none", "abbey", "bridges", "catapult", "count", "crop", "ferry", "flyer", "gold", "inns", "king", "mage", "messages", "plague", "princess", "robbers", "spielbox", "tower", "traders", "wheel", "sheeps"
inset: number, default 0.9
inside_length: number, default 37
